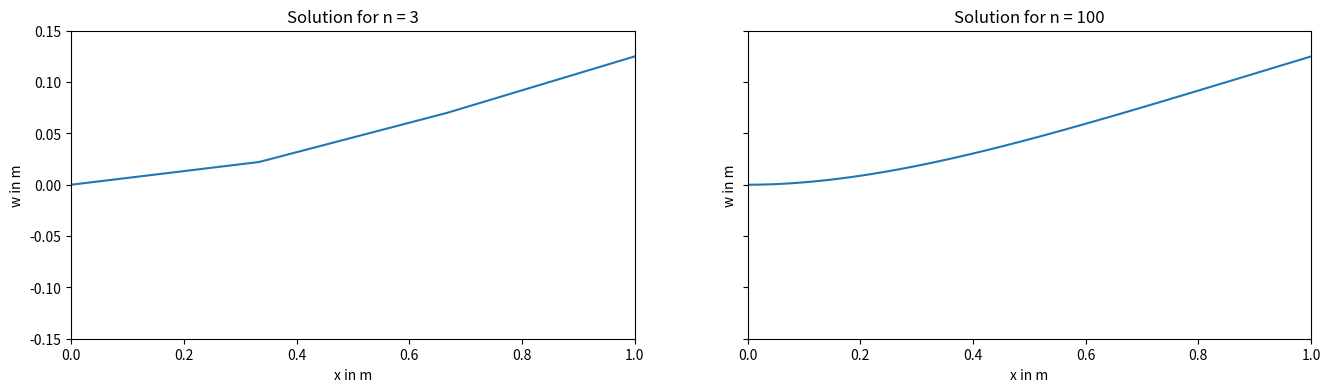
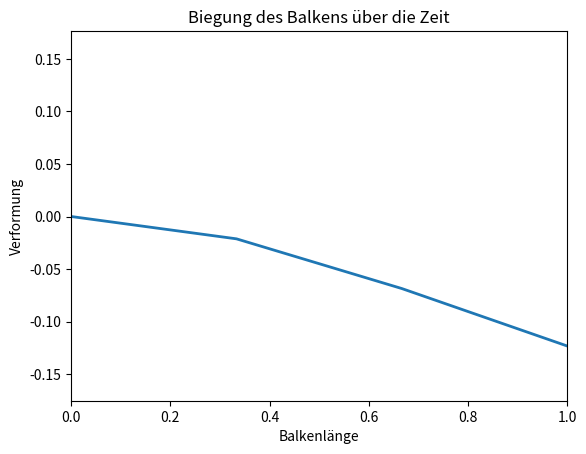

These charts were generated, in order, by the following Python code:
# -*- coding: utf-8 -*-
"""
Created on Thu Jul 11  2024

@author: Fischbach, Stefanski, Breda, Erhard
"""


import numpy as np
import scipy.sparse
from scipy.sparse import lil_matrix
from scipy.sparse import coo_matrix
from scipy.sparse import spdiags
import matplotlib.pyplot as plt
from scipy.sparse.linalg import spsolve
import matplotlib.animation as animation
from matplotlib.animation import FuncAnimation, PillowWriter

'''
Aufgabe 1, Initialisierung
'''

'''
Aufgabe 2, nützliche Arrays
'''

# a) 3D-Arrays
def getindizes(parameters:object):
    # a) 3D-Arrays
    nv = np.arange(0, 4, 1)  # Create an array with values [0, 1, 2, 3]
    J, I = np.meshgrid(nv, nv)  #repeats the rows, columns of nv in J, I

    matl = np.arange(parameters.n).reshape(parameters.n, 1, 1) * np.ones((1, 4, 4)).astype(int) #Create a 3D array, where each element from 0 to parameters.n-1 is repeated in shape(4,4)
    mati = np.repeat(I[np.newaxis, :, :], parameters.n, axis=0) #Repeat the  array I along the first axis parameters.n times
    matj = np.repeat(J[np.newaxis, :, :], parameters.n, axis=0) #Repeat the  array J along the first axis parameters.n times

    matlli = (2 * matl + mati).astype(int) #Calculate a 3D array from  matl & mati
    matllj = (2 * matl + matj).astype(int) #Calculate a 3D array from  matl & matj

    # We decided to use a row vector to represent the vector here
    # You can use a column vector as well [[[0], [0], [0], [0]], [[1], [1], ..
    # It does not matter that much as long as we stay consistent with this vector (matrix)
    # We use sparce matrices, so we flatten the vector anyway!
    veki, vekl = np.meshgrid(nv, np.arange(0, parameters.n)) #Create 2D  arrays  using nv and an array from 0 to parameters.n-1
    veklli = (2 * vekl + veki).astype(int) #Calculate a 2D array from  vekl + veki

    # Return the generated arrays
    return matl, mati, matj, matlli, matllj, vekl, veki, veklli


'''
Aufgabe 3,4; Elementmatrizen, -vektoren
'''

#create Mass matrix
def getMbar(parameters:object):
    h = parameters.h
    faktor = parameters.my(x) * h / 420 # define factor
    matrix = np.array(
        [[156, 22 * h, 54, -13 * h], [22 * h, 4 * h ** 2, 13 * h, -3 * h ** 2], [54, 13 * h, 156, -22 * h],
         [-13 * h, -3 * h ** 2, -22 * h, 4 * h ** 2]]) # define matrix
    M = faktor * matrix # scale matrix by the factor
    M = np.tile(M, (parameters.n, 1, 1)) # Replicate the scaled matrix for each element
    # Return the final 3D array
    return M


# create Stiffness matrix S the same way as M in getMbar
def getSbar(parameters:object):
    h = parameters.h
    faktor = parameters.E(x) * parameters.I(x) / h ** 3
    matrix = np.array([[12, 6 * h, -12, 6 * h], [6 * h, 4 * h ** 2, -6 * h, 2 * h ** 2], [-12, -6 * h, 12, -6 * h],
                       [6 * h, 2 * h ** 2, -6 * h, 4 * h ** 2]])
    S = faktor * matrix
    S = np.tile(S, (parameters.n, 1, 1))
    return S

# create element vector vekq the same way as M in getMbar
def getqbar(parameters:object):
    h = parameters.h
    faktor = parameters.q(x) * h / 12
    vektor = np.array([[6], [h], [6], [-h]])
    vekq = faktor * vektor
    vekq = np.tile(vekq, (parameters.n, 1, 1))
    return vekq


'''
Aufgabe 5, Massen-, Steifigkeitsmatrix, Streckenlastvektor
'''


# Mass matrix
def getM(parameters:object, indexes:object):
    M_alt = getMbar(parameters)  # Define the data matrix
    M_neu = coo_matrix((M_alt.flatten(), (indexes.matlli.flatten(), indexes.matllj.flatten()))).tocsr()
    return M_neu


# Stiffness matrix
# Analogous to getM for the data of the stiffness matrix
def getS(parameters, indexes):
    S_alt = getSbar(parameters)
    S_neu = coo_matrix((S_alt.flatten(), (indexes.matlli.flatten(), indexes.matllj.flatten()))).tocsr()# Convert the data matrix to a sparse matrix in COO format and then to CSR format
    return S_neu


# element vector
# Analogous to getM for the values of the element vector
def getvq(parameters, indexes):
    vq_alt = getqbar(parameters)
    vq_neu = coo_matrix((vq_alt.flatten(), (indexes.veklli.flatten(), np.zeros_like(indexes.veklli.flatten())))).tocsr()
    # np.zeros_like(veklli.flatten()) creates an array of zeros with the same shape as veklli.flatten()
    return vq_neu


'''
Aufgabe 6
'''

# Sind und nicht ganz sicher ob wir "==" verwenden dürfen, deshalb gubt es zwei Varianten
# B is not getting passed into the function, so we have to be careful when we redefine the B matrix!!

def getC(parameters):

    E1_indices = parameters.B[parameters.B[:, 1] == 1, 0]
    E2_indices = parameters.B[parameters.B[:, 1] == 2, 0]

    C1_indices = np.concatenate((E1_indices * 2, E2_indices * 2 + 1))

    assert max(C1_indices) <= parameters.n, "Update the B matrix for current n"   # This does not catch all errors!

    num_entries = len(C1_indices)
    C1 = coo_matrix((np.ones(num_entries), (C1_indices, np.arange(num_entries))), shape=(2 * parameters.n + 2, num_entries)).tocsr()

    return C1


'''
Aufgabe 7
'''

# Variante 1. Das ist wieder die Variante mit dem ==, man kann das aber genau so auch alternativ ohne machen
# The B matrix has to be updated to the current n before you use this function

def getvn(parameters):

    E3_indices = parameters.B[parameters.B[:, 1] == 3, 0]     # get all elements for K3, and extract the indices
    E4_indices = parameters.B[parameters.B[:, 1] == 4, 0]

    c_3 = parameters.B[parameters.B[:, 1] == 3, 2]    # get all elementd for K3 and extract the values to the indices
    c_4 = parameters.B[parameters.B[:, 1] == 4, 2]

    c_3_values = np.ones(len(E3_indices)) * c_3.T
    c_4_values = np.ones(len(E4_indices)) * c_4.T

    v_N_rows = np.concatenate((E3_indices, E4_indices)).astype(int)

    assert max(v_N_rows) <= parameters.n, "Update the B matrix for current n"  # check for update errors

    v_N_cols = np.zeros(len(v_N_rows)).astype(int)
    v_N_vals = np.concatenate((c_3_values, c_4_values))
    v_N_shape = (2 * parameters.n + 2, 1)

    v_N = coo_matrix((v_N_vals, (v_N_rows, v_N_cols)), v_N_shape).tocsr()

    return v_N


'''
Aufgabe 8
'''

def getvd(parameters):
    a_k_values = parameters.B[parameters.B[:, 1] == 1, 2]
    b_k_values = parameters.B[parameters.B[:, 1] == 2, 2]

    v_D_values = np.concatenate((a_k_values, b_k_values)).astype(int)
    v_D_rows = np.arange(len(v_D_values)).astype(int)
    v_D_cols = np.zeros(len(v_D_values)).astype(int)

    v_D = coo_matrix((v_D_values, (v_D_rows, v_D_cols))).tocsr()

    return v_D


'''
Aufgabe 9
'''


def getMe(parameters, indexes):
    M = getM(parameters, indexes)
    C = getC(parameters)
    C0 = np.zeros_like(C.toarray())
    zero_filler = scipy.sparse.csr_matrix(np.zeros((C0.shape[1], C0.shape[1])))
    M_C0_horizontal_stack = scipy.sparse.hstack([M, C0])
    filler_C0_horizontal_stack = scipy.sparse.hstack([C0.T, zero_filler])

    Me = scipy.sparse.vstack([M_C0_horizontal_stack, filler_C0_horizontal_stack])
    return Me


def getSe(parameters, indexes):
    S = getS(parameters, indexes)
    C = getC(parameters)
    zero_filler = scipy.sparse.csr_matrix(np.zeros((C.toarray().shape[1], C.toarray().shape[1])))

    S_C_horizontal_stack = scipy.sparse.hstack([S, C])
    C_filler_horizontal_stack = scipy.sparse.hstack([C.T, zero_filler])
    Se = scipy.sparse.vstack([S_C_horizontal_stack, C_filler_horizontal_stack]).tocsr()
    return Se


def getve(parameters, indexes):
    vq_nq = getvq(parameters, indexes)
    v_E = scipy.sparse.vstack([vq_nq, getvd(parameters)])
    return v_E


'''
Aufgabe 12
'''


def newmark_simmulation(parameters, static_solution):

    beta = parameters.beta
    gamma = parameters.gamma
    eta = parameters.eta

    # Initialize starting point
    # use the static state as our startingpoint for the Newmark-algorithim

    a_0_rows = np.arange(len(static_solution), dtype=int)
    a_0_cols = np.zeros_like(static_solution, dtype=int)

    a_p = coo_matrix((static_solution, (a_0_rows, a_0_cols))).tocsr()    # deflections

    # In the static case there is no acceleration and initial velocity
    a_d_p = coo_matrix((np.zeros_like(static_solution), (a_0_rows, a_0_cols))).tocsr()   # velocities = 0
    a_dd_p = coo_matrix((np.zeros_like(static_solution), (a_0_rows, a_0_cols))).tocsr()  # acceleration = 0

    #prepare an empty matrix for coming animation data
    a_p_animation = np.zeros((parameters.n_p, 2*parameters.n+2))  # Data Matrix for the Animation
    total_energy_timesteps = np.zeros(parameters.n_p)  # for Task 14

    # Iterate over n_p timesteps using the Newmark-Algorithm
    for time_step in range(parameters.n_p):
        # Explicit step for displacement and velocity
        a_explicit = a_p + (a_d_p*eta) + (0.5 - beta)*(a_dd_p*eta**2)
        a_d_explicit = a_d_p + (1 - gamma)*(a_dd_p*eta)
        # next Acceleration
        a_dd_p = scipy.sparse.linalg.spsolve(M_e + (S_e*beta*eta**2), v_e - S_e.dot(a_explicit))
        a_dd_p = coo_matrix((a_dd_p, (a_0_rows, a_0_cols))).tocsr()
        # next Displacement
        a_p = a_explicit + beta*a_dd_p*eta**2
        # fill in data in data matrix for animation
        a_p_animation[time_step,:] = a_p.toarray()[:2*parameters.n+2].T    # only the first 2n+2 elements are coordinates
        # next Velocity
        a_d_p = a_d_explicit + gamma*a_dd_p*eta

        # task 14
        loads_v = a_p[2*parameters.n+2:]

        total_energy = 0.5*a_d_p[:2*parameters.n+2].T @ M @ a_d_p[:2*parameters.n+2] + (0.5*S*a_p[:2*parameters.n+2] - v_q - C @ loads_v - v_n).T @ a_p[:2*parameters.n+2]
        total_energy_timesteps[time_step] = total_energy[0].toarray()
        
    getplot(a_p_animation)
    return a_p_animation, total_energy_timesteps
    

def getplot(a_p_animation):
   # Animation
    data = a_p_animation

    # Number of timesteps and supports
    num_time_steps = data.shape[0]
    
    # Create the X-axis (positions of the supports)
    x_data = np.linspace(0, params.l, n+1)

    # Initialize the figure and axes
    fig, ax = plt.subplots()
    line, = ax.plot([], [], lw=2)
    ax.set_xlim(0, 1)
    ax.set_ylim(data.min(), data.max())
    ax.set_xlabel("Balkenlänge")
    ax.set_ylabel("Verformung")
    ax.set_title("Biegung des Balkens über die Zeit")
    
    # Function to initialize the animation
    def init():
        line.set_data([], [])
        return line,

    # Update function for each frame of the animation
    def update(frame):
        y_data = a_p_animation[frame, :2 * n + 2:2]#y_data = a_p_animation[frame]  # Only plot the deviations, not the forces of the alpha vector
        line.set_data(x_data, y_data)
        return line,
    
    # Create the animation
    ani = FuncAnimation(fig, update, frames=num_time_steps, init_func=init, blit=True)
    
    # Save the animation as a GIF
    ani.save("balkenbiegung_ani.gif", writer=PillowWriter(fps=10))
    
    # Optional: Show the animation
    #plt.show()
    


if __name__ == "__main__":

    n = 3  # Anzahl der Elemente in 1
    nh = 5  # Anzahl der zusätzlichen Auswertungspunkte je Element in 1
    ns = 7  # Ordnung der Quadratur in 1
    n_p = 100  # Anzahl der Zeitschritte in 1
    beta = 1 / 4  # Newmark- Koeffizient in 1
    gamma = 1 / 2  # Newmark- Koeffizient in 1
    eta = 0.1  # Zeitschrittweite in s
    l = 1  # Länge des Balkens in m
    x_0 = 1
    x = 1  # Zufälliges x für die lamda Funktionen für Aufgabe 1 - 15

    my = lambda x: x_0  # Längenspezifische Masse in kg/m
    E = lambda x: x_0  # Elastizitätsmodul in N/m^2
    I = lambda x: x_0  # Flächenträgheitsmoment in m^4
    q = lambda x: x_0  # Streckenlast in N/m

    '''
    B = np.array([[0, 1, 0],  # Auslenkung linkes Ende in m
                  [0, 2, 0],  # Anstieg linkes Ende in 1
                  [n, 3, 0],  # Moment rechtes Ende in Nm
                  [n, 4, 0]])  # Querkraft rechtes Ende in N
                      '''

    class Parameters:
        def __init__(self):
            self.n = n
            self.nh = nh
            self.ns = ns
            self.n_p = n_p
            self.beta = beta
            self.gamma = gamma
            self.eta = eta
            self.l = l
            self.x_0 = x_0
            self.my = my
            self.E = E
            self.I = I
            self.q = q
            self.h = l/n
            self.B = None

        def set_n(self, new_n):
            self.n = new_n
            self.B = np.array([[0, 1, 0],
                      [0, 2, 0],
                      [self.n, 3, 0],
                      [self.n, 4, 0]])
            self.h = self.l / self.n

        def set_q(self, new_q):
            self.q = lambda x: new_q




    class Indices:
        def __init__(self, index_matrices):
            self.matl = index_matrices[0]
            self.mati = index_matrices[1]
            self.matj = index_matrices[2]
            self.matlli = index_matrices[3]
            self.matllj = index_matrices[4]
            self.vekl = index_matrices[5]
            self.veki = index_matrices[6]
            self.veklli = index_matrices[7]


    params = Parameters()

    '''
    Aufgabe 10
    '''

    params.set_n(3)
    idx_10 = Indices(getindizes(params))
    alpha_e_static_solution_n3_arr = scipy.sparse.linalg.spsolve(getSe(params, idx_10), getve(params, idx_10))  # Find the static solution
    # alpha_e_static_solution_n3
    '''
    Aufgabe 11
    '''

    # Build the maticies for the DGL n = 100
    params.set_n(100)
    idx_11 = Indices(getindizes(params))  # update index matrices
    alpha_e_static_solution_n100 = scipy.sparse.linalg.spsolve(getSe(params, idx_11), getve(params, idx_11))

    # Plot both solutions
    fig, ax = plt.subplots(nrows=1, ncols=2, figsize=(16, 4), sharey='row')
    ax[0].plot(np.linspace(0, params.l, n+1), alpha_e_static_solution_n3_arr[:2 * 3 + 2:2])
    ax[0].set_xlabel("x in m")
    ax[0].set_ylabel("w in m")
    ax[0].set_title("Solution for n = 3")
    ax[0].set_xlim(0, 1)
    ax[0].set_ylim(-0.15, 0.15)
    
    ax[1].plot(np.linspace(0, params.l, params.n+1), alpha_e_static_solution_n100[:2 * params.n + 2:2])
    ax[1].set_title("Solution for n = 100")
    ax[1].set_ylabel("w in m")
    ax[1].set_xlabel("x in m")
    ax[1].set_xlim(0, 1)
    ax[1].set_ylim(-0.15, 0.15)

    #plt.show()

    '''
    Aufgabe 12
    '''

    params.set_n(3)
    params.set_q(0)
    idx_12 = Indices(getindizes(params))

    M_e = getMe(params, idx_12)
    M = getM(params, idx_12)
    S = getS(params, idx_12)
    S_e = getSe(params, idx_12)
    v_e = getve(params, idx_12)  # reinitialize the v_e vector, because the load has changed
    v_q = getvq(params, idx_12)
    v_n = getvn(params)
    C = getC(params)

    a_p_animation, total_energy_newmark = newmark_simmulation(params, alpha_e_static_solution_n3_arr)
    #newmark_simmulation(params, alpha_e_static_solution_n3_arr)
    
    


